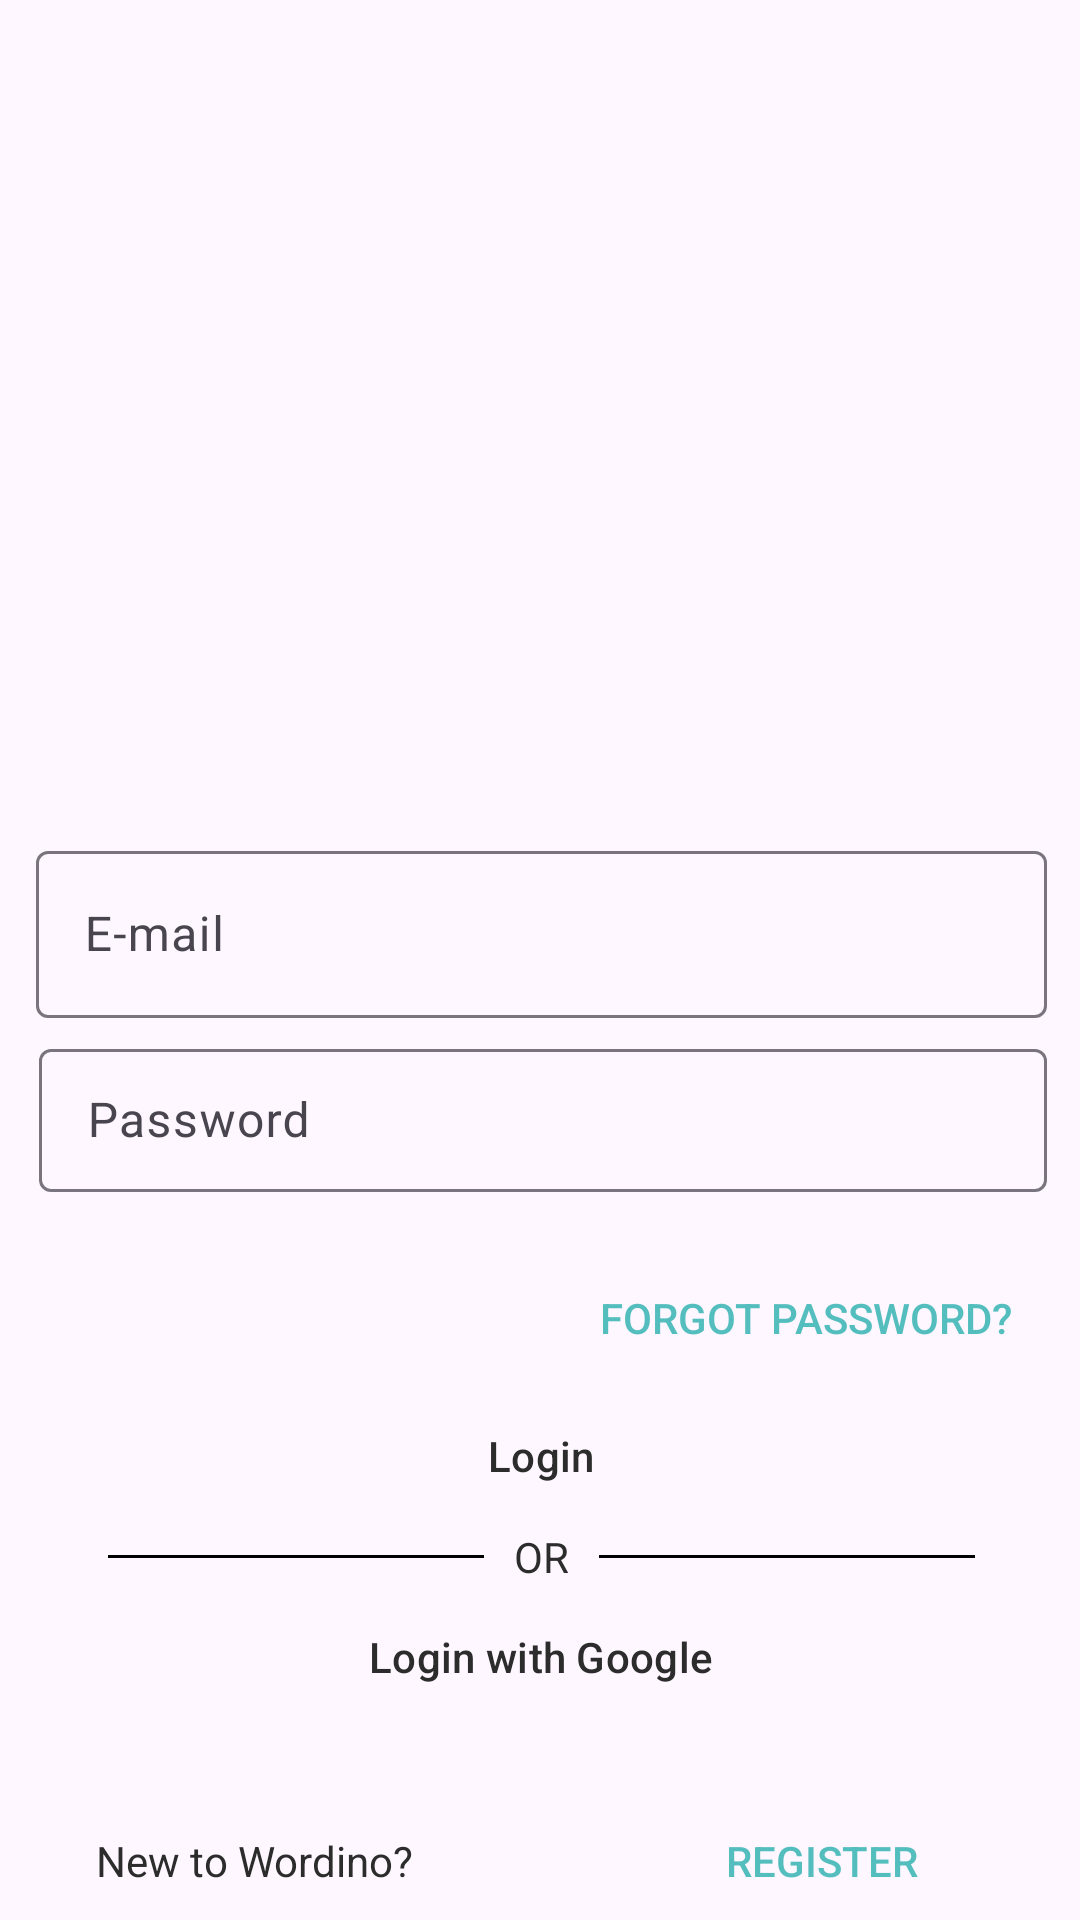

The Android layout XML behind this screen, and the referenced resources:
<!-- AndroidManifest.xml: application theme Theme.Wordino -->
<!-- res/layout/fragment_login.xml -->
<?xml version="1.0" encoding="utf-8"?>
<androidx.constraintlayout.widget.ConstraintLayout xmlns:android="http://schemas.android.com/apk/res/android"
    xmlns:app="http://schemas.android.com/apk/res-auto"
    xmlns:tools="http://schemas.android.com/tools"
    android:id="@+id/container"
    android:layout_width="match_parent"
    android:layout_height="match_parent"
    tools:context=".main.ui.welcome.LoginActivity">

    <androidx.constraintlayout.widget.ConstraintLayout
        android:id="@+id/emailPWLayout"
        android:layout_width="369dp"
        android:layout_height="698dp"
        android:layout_marginStart="16dp"
        android:layout_marginEnd="16dp"
        android:padding="16dp"
        app:layout_constraintBottom_toBottomOf="parent"
        app:layout_constraintEnd_toEndOf="parent"
        app:layout_constraintStart_toStartOf="parent"
        app:layout_constraintTop_toTopOf="parent">

        <ImageView
            android:id="@+id/logoImage"
            android:layout_marginTop="41dp"
            android:layout_width="200dp"
            android:layout_height="200dp"
            android:padding="10dp"
            app:layout_constraintEnd_toEndOf="parent"
            app:layout_constraintStart_toStartOf="parent"
            app:layout_constraintTop_toTopOf="parent"
            app:srcCompat="@drawable/wordino_logo" />

        <com.google.android.material.textfield.TextInputLayout
            android:id="@+id/emailTextInputLayout"
            android:layout_width="0dp"
            android:layout_height="wrap_content"
            android:layout_marginTop="50dp"
            app:layout_constraintEnd_toEndOf="parent"
            app:layout_constraintHorizontal_bias="0.781"
            app:layout_constraintStart_toStartOf="parent"
            app:layout_constraintTop_toBottomOf="@+id/logoImage"
            app:startIconDrawable="@drawable/baseline_alternate_email_24">

            <com.google.android.material.textfield.TextInputEditText
                android:layout_width="match_parent"
                android:layout_height="wrap_content"
                android:hint="@string/email"
                android:inputType="textEmailAddress"
                android:visibility="visible"
                tools:visibility="visible" />
        </com.google.android.material.textfield.TextInputLayout>

        <com.google.android.material.textfield.TextInputLayout
            android:id="@+id/passwordTextInputLayout"
            android:layout_width="336dp"
            android:layout_height="53dp"
            android:layout_marginTop="5dp"
            app:layout_constraintEnd_toEndOf="parent"
            app:layout_constraintHorizontal_bias="1.0"
            app:layout_constraintStart_toStartOf="parent"
            app:layout_constraintTop_toBottomOf="@+id/emailTextInputLayout"
            app:startIconDrawable="@drawable/baseline_lock_24">

            <com.google.android.material.textfield.TextInputEditText
                android:layout_width="match_parent"
                android:layout_height="wrap_content"
                android:hint="@string/password"
                android:inputType="textPassword" />
        </com.google.android.material.textfield.TextInputLayout>



        <Button
            android:id="@+id/forgotPasswordButton"
            style="@style/Theme.Wordino.ButtonBorderless"
            android:layout_width="0dp"
            android:layout_height="wrap_content"
            android:layout_marginTop="12dp"
            android:text="@string/Forgot_psw"
            app:layout_constraintBottom_toBottomOf="parent"
            app:layout_constraintEnd_toEndOf="parent"
            app:layout_constraintTop_toBottomOf="@+id/passwordTextInputLayout"
            app:layout_constraintVertical_bias="0.031" />

        <Button
            style="@style/Theme.Wordino.ButtonsCyan"
            android:id="@+id/loginButton"
            android:layout_width="0dp"
            android:layout_height="wrap_content"
            android:layout_marginBottom="80dp"
            android:text="@string/login"
            app:layout_constraintBottom_toBottomOf="parent"
            app:layout_constraintEnd_toEndOf="parent"
            app:layout_constraintHorizontal_bias="0.548"
            app:layout_constraintStart_toStartOf="parent"
            app:layout_constraintTop_toBottomOf="@+id/passwordTextInputLayout" />

        <RelativeLayout
            android:id="@+id/relative_layout"
            android:layout_width="match_parent"
            android:layout_height="wrap_content"
            android:layout_centerVertical="true"
            app:layout_constraintEnd_toEndOf="parent"
            app:layout_constraintStart_toStartOf="parent"
            app:layout_constraintTop_toBottomOf="@+id/loginButton">

            <View
                android:layout_width="wrap_content"
                android:layout_height="1dp"
                android:layout_centerVertical="true"
                android:layout_marginStart="24dp"
                android:layout_toStartOf="@id/textview_or"
                android:background="@color/black" />

            <TextView
                android:id="@+id/textview_or"
                android:layout_width="wrap_content"
                android:layout_height="wrap_content"
                android:layout_centerInParent="true"
                android:layout_marginLeft="10dp"
                android:layout_marginRight="10dp"
                android:text="@string/OR" />

            <View
                android:layout_width="wrap_content"
                android:layout_height="1dp"
                android:layout_centerVertical="true"
                android:layout_marginEnd="24dp"
                android:layout_toEndOf="@id/textview_or"
                android:background="@color/black" />

        </RelativeLayout>

        <Button
            android:id="@+id/logInWithGoogleButton"
            style="@style/Theme.Wordino.ButtonsCyan"

            android:layout_width="0dp"
            android:layout_height="wrap_content"
            android:text="@string/google_login"
            app:layout_constraintEnd_toEndOf="parent"
            app:layout_constraintStart_toStartOf="parent"
            app:layout_constraintTop_toBottomOf="@+id/relative_layout" />

        <LinearLayout
            android:layout_width="match_parent"
            android:layout_height="wrap_content"
            android:orientation="horizontal"
            android:layout_marginTop="20dp"
            app:layout_constraintTop_toBottomOf="@+id/logInWithGoogleButton"

            >

        <TextView
            android:id="@+id/textview_new_account"
            android:layout_width="wrap_content"
            android:layout_height="wrap_content"
            android:text="@string/new_account"
            app:layout_constraintEnd_toStartOf="@+id/registerButton"
            android:layout_weight="1"
            android:paddingStart="20dp"
            />

        <Button
            android:id="@+id/registerButton"
            style="@style/Theme.Wordino.ButtonBorderless"
            android:layout_width="wrap_content"
            android:layout_height="wrap_content"
            android:text="@string/register"
            tools:ignore="MissingConstraints"
            android:layout_weight="1" />

        </LinearLayout>

    </androidx.constraintlayout.widget.ConstraintLayout>

    <ProgressBar
        android:id="@+id/progress_bar"
        style="@android:style/Widget.Material.ProgressBar.Large"
        android:layout_width="wrap_content"
        android:layout_height="wrap_content"
        android:elevation="1dp"
        android:visibility="gone"
        app:layout_constraintBottom_toBottomOf="parent"
        app:layout_constraintEnd_toEndOf="parent"
        app:layout_constraintStart_toStartOf="parent"
        app:layout_constraintTop_toTopOf="parent"
        tools:layout_gravity="center" />

</androidx.constraintlayout.widget.ConstraintLayout>
<!-- resources referenced by this layout -->
<resources>
  <color name="black">#FF000000</color>
  <string name="Forgot_psw">Forgot password?</string>
  <string name="OR">OR</string>
  <string name="email" translatable="false">E-mail</string>
  <string name="google_login">Login with Google</string>
  <string name="login" translatable="false">Login</string>
  <string name="new_account">New to Wordino?</string>
  <string name="password" translatable="false">Password</string>
  <string name="register">Register</string>
  <style name="Theme.Wordino.ButtonBorderless" parent="@style/Widget.AppCompat.Button.Borderless.Colored">
          <item name="android:textColor">@color/maincyandark</item>
      </style>
  <style name="Theme.Wordino.ButtonsCyan" parent="@style/Widget.Material3.Button.OutlinedButton">
          <item name="android:textColor">@color/myblack</item>
          <item name="android:colorForeground">@color/myblack</item>
          <item name="backgroundTint">@color/maincyan</item>
      </style>
  <style name="Theme.Wordino" parent="Base.Theme.Wordino" />
  <color name="maincyandark">#54BEBE</color>
  <color name="myblack">#2C2C2C</color>
  <color name="maincyan">#6ECECE</color>
  <style name="Base.Theme.Wordino" parent="Theme.Material3.DayNight.NoActionBar">
          
          <item name="colorPrimary">@color/maincyandark</item>
          <item name="colorPrimaryDark">@color/maincyandark</item>
          <item name="android:textColor">@color/myblack</item>
          <item name="android:colorForeground">@color/myblack</item>
      </style>
</resources>
